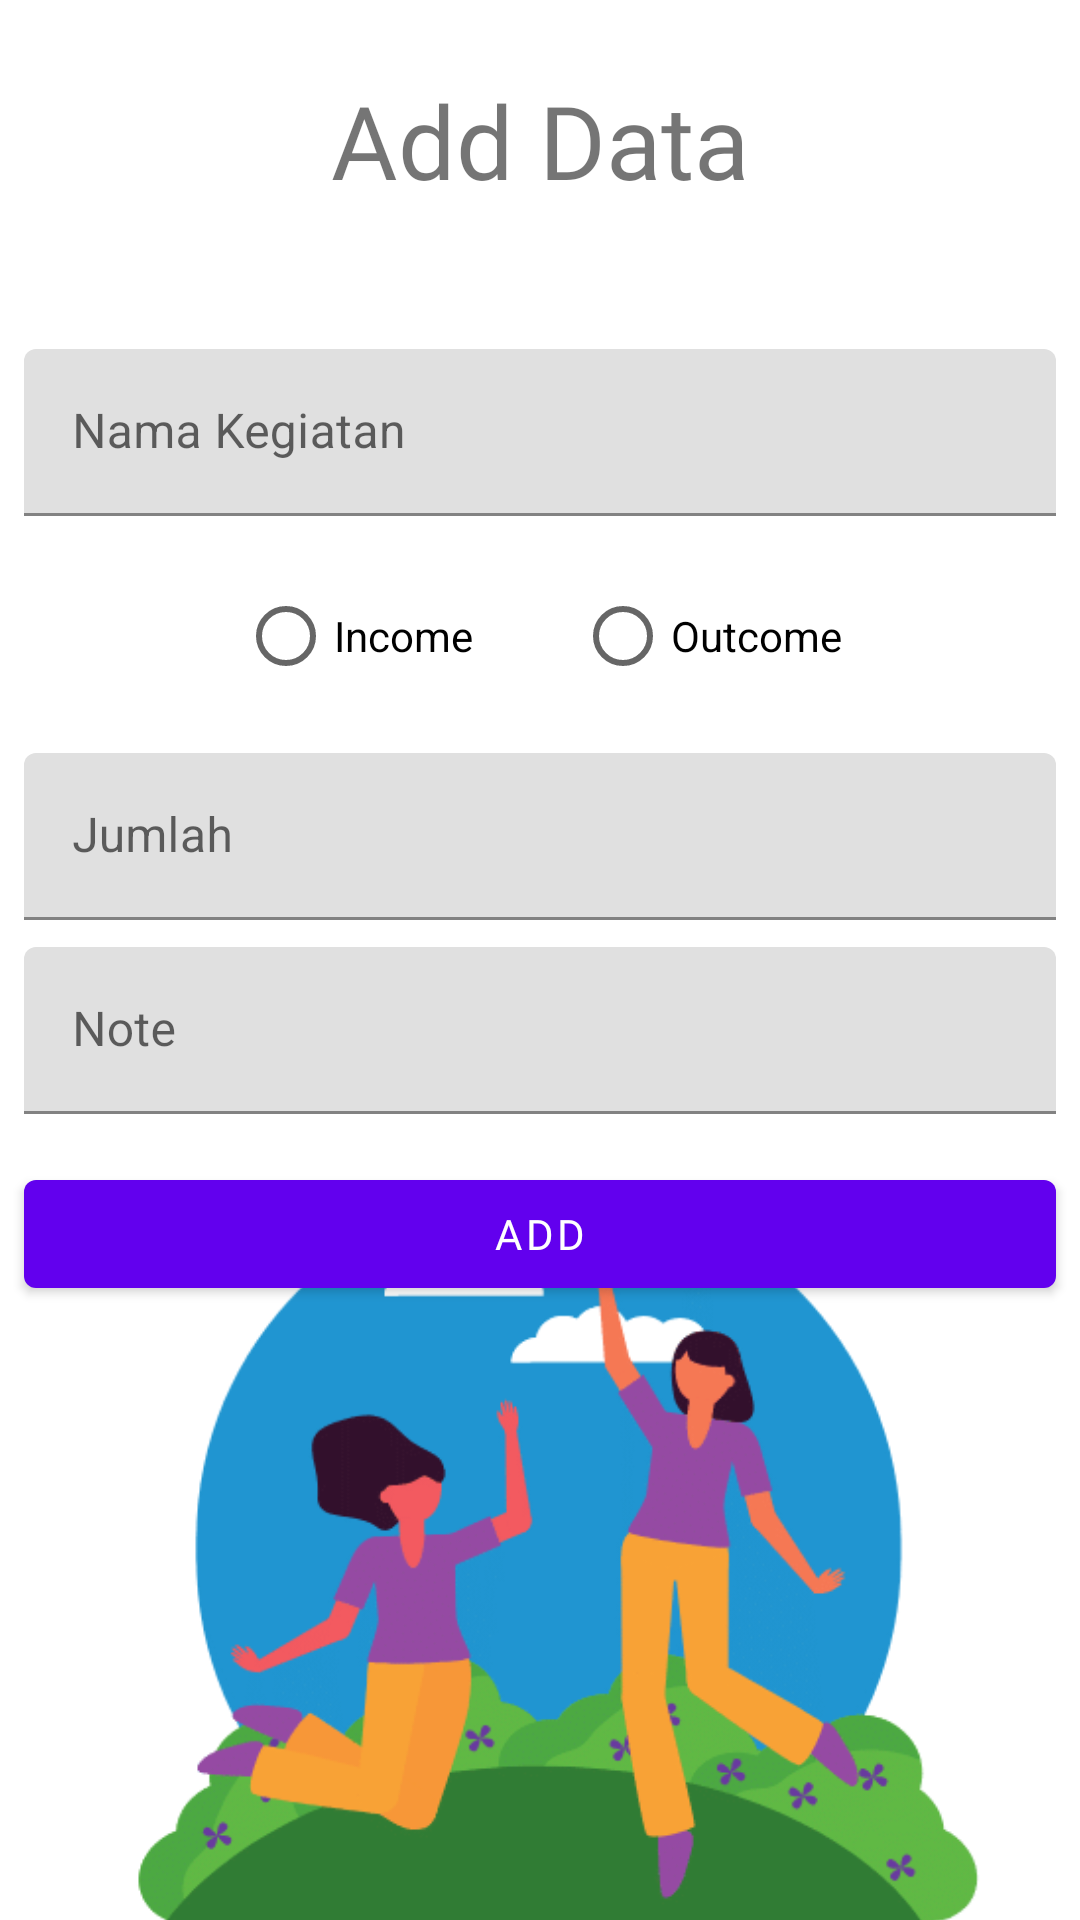

Produce the Android XML layout that renders to this screen, including the resource entries it uses.
<!-- AndroidManifest.xml: application theme Theme.FIRGO -->
<!-- res/layout/activity_add.xml -->
<?xml version="1.0" encoding="utf-8"?>
<androidx.constraintlayout.widget.ConstraintLayout xmlns:android="http://schemas.android.com/apk/res/android"
    xmlns:app="http://schemas.android.com/apk/res-auto"
    xmlns:tools="http://schemas.android.com/tools"
    android:layout_width="match_parent"
    android:layout_height="match_parent"
    tools:context=".Add">

    <TextView
        android:id="@+id/textView12"
        android:layout_width="wrap_content"
        android:layout_height="wrap_content"
        android:layout_marginTop="24dp"
        android:fontFamily="@font/josefin_sans_bold"
        android:text="Add Data"
        android:textSize="34sp"
        app:layout_constraintEnd_toEndOf="parent"
        app:layout_constraintStart_toStartOf="parent"
        app:layout_constraintTop_toTopOf="parent" />

    <com.google.android.material.textfield.TextInputLayout
        android:id="@+id/TFnama1"
        android:layout_width="0dp"
        android:layout_height="wrap_content"
        android:layout_marginStart="8dp"
        android:layout_marginTop="47dp"
        android:layout_marginEnd="8dp"
        android:ems="10"
        android:hint="Nama Kegiatan"
        android:inputType="textPersonName"
        android:minHeight="48dp"
        app:layout_constraintEnd_toEndOf="parent"
        app:layout_constraintStart_toStartOf="parent"
        app:layout_constraintTop_toBottomOf="@+id/textView12" >

        <com.google.android.material.textfield.TextInputEditText
            android:id="@+id/TFnama"
            android:layout_width="match_parent"
            android:layout_height="wrap_content" />

    </com.google.android.material.textfield.TextInputLayout>


    <RadioGroup
        android:id="@+id/Radiogrup"
        android:layout_width="wrap_content"
        android:layout_height="wrap_content"
        android:layout_marginTop="16dp"
        android:orientation="horizontal"
        app:layout_constraintEnd_toEndOf="parent"
        app:layout_constraintStart_toStartOf="parent"
        app:layout_constraintTop_toBottomOf="@+id/TFnama1">

        <RadioButton
            android:id="@+id/RBplus"
            android:layout_width="wrap_content"
            android:layout_height="match_parent"
            android:layout_marginEnd="34dp"
            android:text="Income" />

        <RadioButton
            android:id="@+id/RBminus"
            android:layout_width="wrap_content"
            android:layout_height="wrap_content"
            android:text="Outcome" />
    </RadioGroup>

    <com.google.android.material.textfield.TextInputLayout
        android:id="@+id/TFjumlah1"
        android:layout_width="0dp"
        android:layout_height="wrap_content"
        android:layout_marginStart="8dp"
        android:layout_marginTop="15dp"
        android:layout_marginEnd="8dp"
        android:ems="10"
        android:hint="Jumlah"
        android:minHeight="48dp"
        app:layout_constraintEnd_toEndOf="parent"
        app:layout_constraintStart_toStartOf="parent"
        app:layout_constraintTop_toBottomOf="@+id/Radiogrup" >
        <com.google.android.material.textfield.TextInputEditText
            android:id="@+id/TFjumlah"
            android:inputType="number"
            android:layout_width="match_parent"
            android:layout_height="wrap_content" />

    </com.google.android.material.textfield.TextInputLayout>

    <com.google.android.material.textfield.TextInputLayout
        android:id="@+id/TFnote1"
        android:layout_width="0dp"
        android:layout_height="wrap_content"
        android:layout_marginStart="8dp"
        android:layout_marginTop="9dp"
        android:layout_marginEnd="8dp"
        android:ems="10"
        android:hint="Note"
        android:inputType="textPersonName"
        android:minHeight="48dp"
        app:layout_constraintEnd_toEndOf="parent"
        app:layout_constraintStart_toStartOf="parent"
        app:layout_constraintTop_toBottomOf="@+id/TFjumlah1">

        <com.google.android.material.textfield.TextInputEditText
            android:id="@+id/TFnote"
            android:layout_width="match_parent"
            android:layout_height="wrap_content" />

    </com.google.android.material.textfield.TextInputLayout>

    <com.google.android.material.button.MaterialButton
        android:id="@+id/btnEDIT"
        android:layout_width="0dp"
        android:layout_height="wrap_content"
        android:layout_marginStart="8dp"
        android:layout_marginTop="16dp"
        android:layout_marginEnd="8dp"
        android:fontFamily="@font/josefin_sans_bold"
        android:text="Add"
        app:layout_constraintEnd_toEndOf="parent"
        app:layout_constraintStart_toStartOf="parent"
        app:layout_constraintTop_toBottomOf="@+id/TFnote1" />

    <ImageView
        android:id="@+id/imageView2"
        android:layout_width="0dp"
        android:layout_height="wrap_content"
        android:layout_marginStart="16dp"
        android:layout_marginEnd="16dp"
        android:layout_marginBottom="-150dp"
        app:layout_constraintBottom_toBottomOf="parent"
        app:layout_constraintEnd_toEndOf="parent"
        app:layout_constraintStart_toStartOf="parent"
        app:srcCompat="@drawable/bg1" />
</androidx.constraintlayout.widget.ConstraintLayout>
<!-- resources referenced by this layout -->
<resources>
  <!-- drawable bg1: png bitmap (drawable, 26893 bytes) -->
  <style name="Theme.FIRGO" parent="Theme.MaterialComponents.DayNight.NoActionBar">
          
          <item name="colorPrimary">@color/purple_500</item>
          <item name="colorPrimaryVariant">@color/purple_700</item>
          <item name="colorOnPrimary">@color/white</item>
          
          <item name="colorSecondary">@color/teal_200</item>
          <item name="colorSecondaryVariant">@color/teal_700</item>
          <item name="colorOnSecondary">@color/black</item>
          
          <item name="android:statusBarColor" tools:targetApi="l">?attr/colorPrimaryVariant</item>
          
      </style>
  <!-- not gathered from this repository: default colours our renderer supplied (Android Studio template values) -->
  <color name="purple_500">#FF6200EE</color>
  <color name="purple_700">#FF3700B3</color>
  <color name="teal_200">#FF03DAC5</color>
  <color name="teal_700">#FF018786</color>
  <color name="black">#FF000000</color>
  <color name="white">#FFFFFFFF</color>
</resources>
